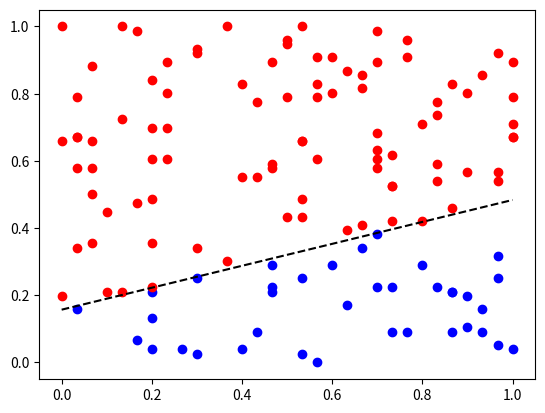

Python code for this plot:
#Clasificación de IMC de diferentes personas, si tienen sobrepeso o no
import matplotlib.pyplot as plt
import numpy as np

class Perceptron:
    def __init__(self, n_input, learning_rate): #el numero de entradas define la arquitectura de la neurona
        self.w = -1 + 2*np.random.rand(n_input) #vector aleatorio (para no sesgar los conocimientos)d e pesos sinapticos entre -1 y 1
        self.b = -1 + 2*np.random.rand()
        self.eta = learning_rate

    def predict(self,X):
        p = X.shape[1] #tamaño de la xmatriz x, 0 indexado, por lo que retorna las columnas
        y_est = np.zeros(p) #vector de y estimadas 
        for i in range(p):
            y_est[i]=np.dot(self.w,X[:,i])+self.b #para y_est[i], es el producto punto entre el vector X en la columna i y el vector w, más el bias
            if y_est[i] >= 0:
                y_est[i] = 1
            else:
                y_est[i] = 0
        return y_est
    
    def fit(self,X,Y,epochs=400):#función de aprendizaje/entrenamiento
        p = X.shape[1]
        for _ in range(epochs):
            for i in range (p):
                y_est = self.predict(X[:,i].reshape(-1,1))
                #actualizaciones
                self.w += self.eta * (Y[i]-y_est)*X[:,i]
                self.b += self.eta * (Y[i]-y_est)*1

def draw_2d (model): #solo sirve para plotear 2d
    w1, w2, b = model.w[0],model.w[1],model.b
    li, ls = 0,1 #limites de la compuerta
    plt.plot([li,ls],
             [(1/w2)*(-w1*(li)-b),(1/w2)*(-w1*(ls)-b)], 
             '--k')

neuron = Perceptron(2, 0.5)  

D=130
X = np.zeros([2,D])
Y = np.zeros([D])

X_norm = np.zeros([2,D])
Y_norm = np.zeros([D])


#x1 = altura cm
#x2 = peso
#x3 = IMC
p=X.shape[1]
for i in range(p):
    X[0][i]=np.random.randint(150,180+1) #altura cm
    X[1][i]=np.random.randint(44,120+1) #peso
    
    Y[i] = (X[1][i])/(float(X[0][i]/100)**2)


X_sort = np.sort(X)
Y_sort = np.sort(Y)

#normalizacion
p=X.shape[1]
for i in range(p):
    X_norm[0][i] = (X[0][i]- X_sort[0][0])/ (X_sort[0][D-1] -  X_sort[0][0])
    X_norm[1][i] = (X[1][i]- X_sort[1][0])/ (X_sort[1][D-1] -  X_sort[1][0])

    Y_norm[i] = (Y[i]- Y_sort[0])/ (Y_sort[D-1] -  Y_sort[0])




#Dibujo
_, p = X.shape
for i in range (p):
    if Y[i] > 25:
        Y_norm[i]=1
        plt.plot(X_norm[0,i],X_norm[1,i],'or')
    else:
        Y_norm[i]=0
        plt.plot(X_norm[0,i],X_norm[1,i],'ob')
neuron.fit(X_norm,Y_norm)
draw_2d(neuron)
plt.show()